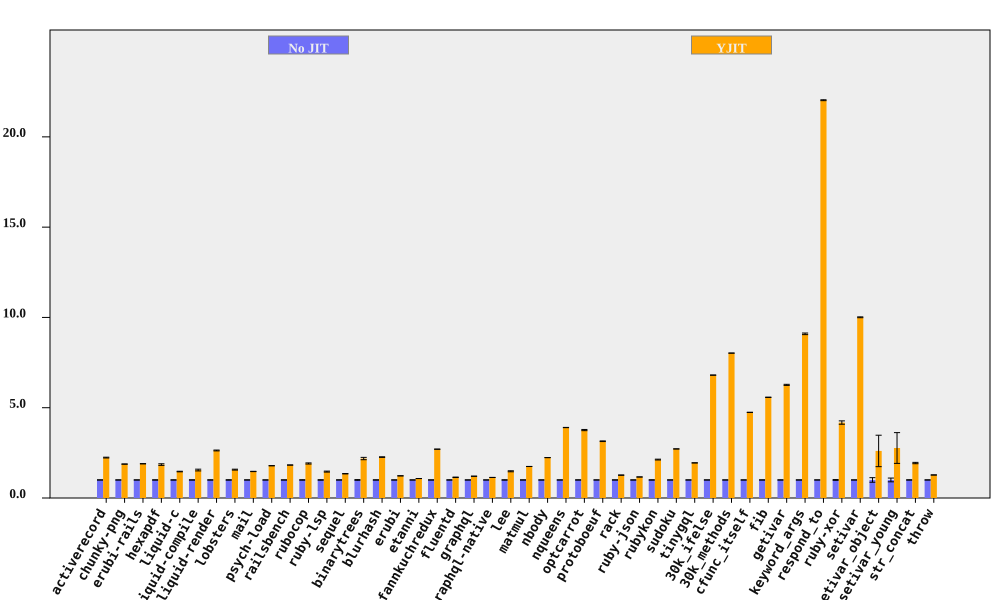

Values plotted in this chart, from the file beside it:
bench, No JIT (ms), No JIT RSD, YJIT (ms), YJIT RSD, YJIT spd, YJIT spd RSD, % in YJIT
activerecord, 84.91, 0.4759, 37.93, 0.8327, 2.238, 0.9591, 99.6
chunky-png, 1157, 0.1379, 615.7, 0.2168, 1.879, 0.2569, 100
erubi-rails, 1848, 0.1873, 974.1, 0.2501, 1.897, 0.3125, 99.92
hexapdf, 3558, 0.9061, 1922, 2.209, 1.852, 2.388, 97.67
liquid-c, 83.59, 0.6203, 57.04, 0.8747, 1.465, 1.072, 99.75
liquid-compile, 86.59, 0.5858, 55.93, 3.044, 1.548, 3.1, 99.95
liquid-render, 207.5, 0.5943, 78.82, 0.6513, 2.632, 0.8817, 99.91
lobsters, 1334, 1.075, 849.3, 1.154, 1.571, 1.577, 99.49
mail, 178.6, 0.3734, 121.5, 0.427, 1.47, 0.5672, 99.9
psych-load, 2921, 0.06513, 1634, 0.05172, 1.788, 0.08316, 100
railsbench, 3422, 0.09549, 1875, 0.1706, 1.826, 0.1955, 99.85
rubocop, 207.7, 0.8738, 108.6, 1.39, 1.912, 1.642, 99.93
ruby-lsp, 142.9, 1.214, 97.73, 1.388, 1.462, 1.844, 97.58
sequel, 92.88, 0.4754, 69.08, 0.5468, 1.345, 0.7245, 98.66
binarytrees, 512.8, 1.944, 234.6, 2.226, 2.185, 2.956, 100
blurhash, 447.9, 0.6997, 197.7, 0.168, 2.266, 0.7196, 100
erubi, 324.1, 0.137, 264, 0.1466, 1.228, 0.2007, 99.98
etanni, 874.5, 0.0701, 811, 0.07233, 1.078, 0.1007, 99.97
fannkuchredux, 2262, 0.09408, 836.7, 0.1697, 2.704, 0.1941, 90.57
fluentd, 2569, 0.6742, 2240, 0.8242, 1.147, 1.065, 99.99
graphql, 4363, 0.09965, 3617, 0.03764, 1.206, 0.1065, 99.75
graphql-native, 678.2, 0.08637, 595.6, 0.09198, 1.139, 0.1262, 99.97
lee, 1471, 1, 994.2, 1.603, 1.48, 1.89, 99.96
matmul, 1937, 0.08583, 1109, 0.1172, 1.746, 0.1452, 99.85
nbody, 143.1, 0.0148, 63.97, 0.09732, 2.238, 0.09844, 99.95
nqueens, 245.9, 0.1033, 63.01, 0.1444, 3.903, 0.1775, 99.34
optcarrot, 7473, 0.5912, 1986, 0.6502, 3.763, 0.8788, 99.5
protoboeuf, 160.1, 0.2333, 50.92, 0.5221, 3.144, 0.5719, 100
rack, 143.5, 0.4344, 113.3, 0.3984, 1.267, 0.5894, 99.75
ruby-json, 4038, 0.037, 3466, 0.03962, 1.165, 0.05421, 99.99
rubykon, 14094, 0.759, 6622, 0.7321, 2.128, 1.054, 99.95
sudoku, 2109, 0.02375, 775.8, 0.02975, 2.718, 0.03807, 99.9
tinygql, 945.7, 0.07815, 486.2, 0.09447, 1.945, 0.1226, 99.99
30k_ifelse, 2447, 0.06214, 359.5, 0.05555, 6.806, 0.08335, 99.99
30k_methods, 6709, 0.02216, 836.1, 0.01866, 8.025, 0.02897, 99.99
cfunc_itself, 114.7, 0.117, 24.18, 0.0397, 4.743, 0.1236, 99.35
fib, 267.4, 0.0451, 47.96, 0.1817, 5.577, 0.1872, 100
getivar, 132.3, 0.2984, 21.12, 0.3769, 6.266, 0.4807, 97.87
keyword_args, 307, 0.05296, 33.77, 0.4844, 9.092, 0.4873, 99.62
respond_to, 297.6, 0.04461, 13.51, 0.1042, 22.03, 0.1134, 99.73
ruby-xor, 776.1, 2.213, 185.7, 0.1405, 4.178, 2.217, 100
setivar, 83.64, 0.1922, 8.357, 0.1325, 10.01, 0.2335, 99.11
setivar_object, 135.3, 12.62, 51.91, 30.91, 2.607, 33.39, 94.63
setivar_young, 134.7, 10.43, 48.66, 28.96, 2.769, 30.78, 94.94
str_concat, 92.58, 0.7947, 47.82, 1.73, 1.936, 1.904, 99.97
throw, 32.58, 0.1745, 25.54, 0.2363, 1.276, 0.2938, 99.99
